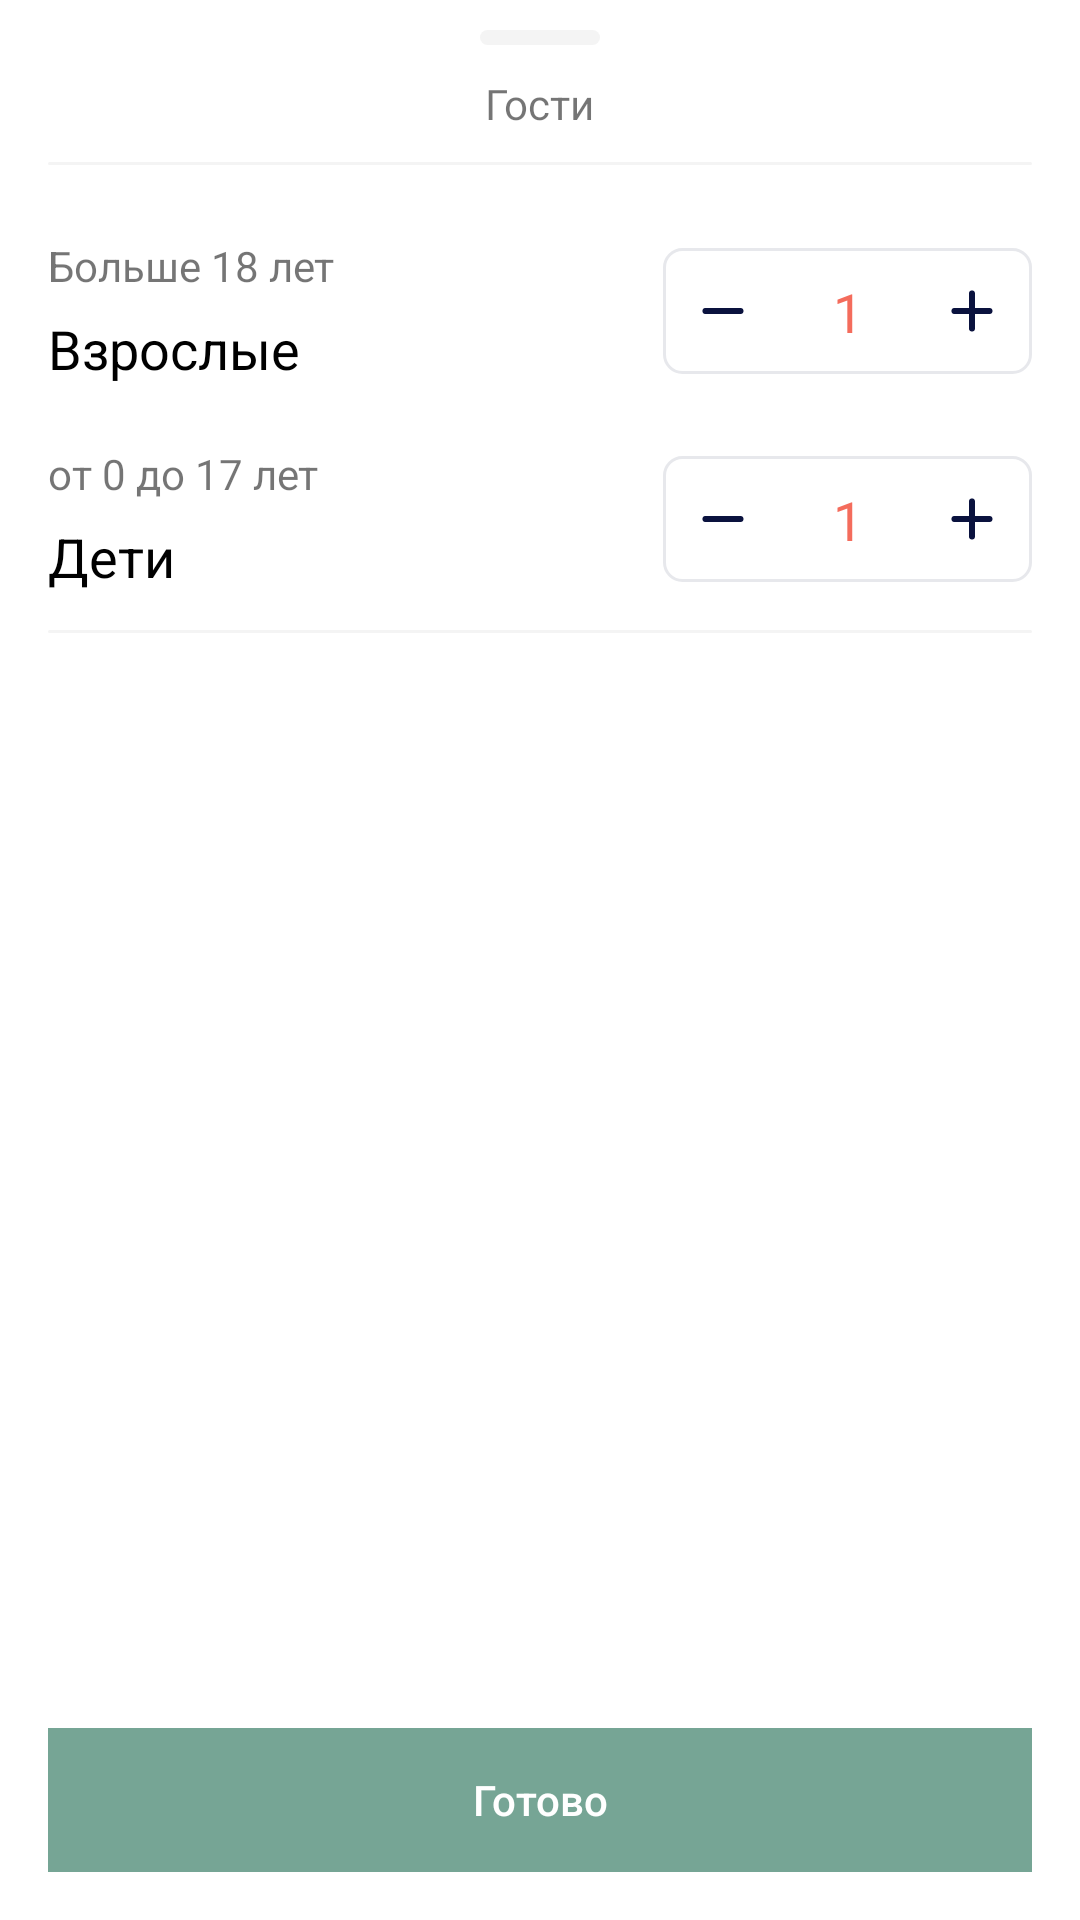

Here is an Android app screen rendered from its layout file. Give the layout XML and the strings, colors and styles it references.
<!-- AndroidManifest.xml: application theme Theme.GID -->
<!-- res/layout/bottom_sheet_select_guest.xml -->
<?xml version="1.0" encoding="utf-8"?>
<androidx.constraintlayout.widget.ConstraintLayout xmlns:android="http://schemas.android.com/apk/res/android"
    xmlns:app="http://schemas.android.com/apk/res-auto"
    xmlns:tools="http://schemas.android.com/tools"
    android:layout_width="match_parent"
    android:layout_height="match_parent">

    <View
        android:id="@+id/line1"
        android:layout_width="40dp"
        android:layout_height="5dp"
        android:layout_marginTop="10dp"
        android:background="@drawable/bg_gray_darken"
        app:layout_constraintEnd_toEndOf="parent"
        app:layout_constraintStart_toStartOf="parent"
        app:layout_constraintTop_toTopOf="parent" />

    <TextView
        android:id="@+id/textView2"
        android:layout_width="wrap_content"
        android:layout_height="wrap_content"
        android:text="Гости"
        android:layout_marginTop="10dp"
        app:layout_constraintEnd_toEndOf="parent"
        app:layout_constraintStart_toStartOf="parent"
        app:layout_constraintTop_toBottomOf="@+id/line1" />

    <View
        android:id="@+id/line"
        android:layout_width="0dp"
        android:layout_height="1dp"
        android:layout_marginTop="10dp"
        android:layout_marginStart="16dp"
        android:layout_marginEnd="16dp"
        android:background="@drawable/bg_gray_darken"
        app:layout_constraintEnd_toEndOf="parent"
        app:layout_constraintStart_toStartOf="parent"
        app:layout_constraintTop_toBottomOf="@+id/textView2" />

    <TextView
        android:id="@+id/text1"
        android:layout_width="wrap_content"
        android:layout_height="wrap_content"
        android:text="Больше 18 лет"
        android:layout_marginTop="24dp"
        app:layout_constraintStart_toStartOf="@+id/line"
        app:layout_constraintTop_toBottomOf="@+id/line" />

    <TextView
        android:id="@+id/text2"
        android:layout_width="wrap_content"
        android:layout_height="wrap_content"
        android:layout_marginTop="6dp"
        android:text="Взрослые"
        android:textSize="18sp"
        android:textColor="@color/black"
        app:layout_constraintStart_toStartOf="@+id/line"
        app:layout_constraintTop_toBottomOf="@+id/text1" />

    <androidx.constraintlayout.widget.ConstraintLayout
        android:id="@+id/linearLayoutCompat2"
        android:layout_width="123dp"
        android:layout_height="42dp"
        android:gravity="center_vertical"
        android:background="@drawable/bg_stroke_gray_darken"
        app:layout_constraintBottom_toBottomOf="@+id/text2"
        app:layout_constraintEnd_toEndOf="@+id/line"
        app:layout_constraintTop_toTopOf="@+id/text1">

        <ImageView
            android:id="@+id/adultMinus"
            android:layout_width="40dp"
            android:layout_height="0dp"
            android:scaleType="center"
            android:src="@drawable/ic_minus_active"
            app:layout_constraintBottom_toBottomOf="parent"
            app:layout_constraintStart_toStartOf="parent"
            app:layout_constraintTop_toTopOf="parent" />

        <TextView
            android:id="@+id/adultCount"
            android:layout_width="wrap_content"
            android:layout_height="wrap_content"
            android:layout_gravity="center"
            android:text="1"
            android:textColor="#F46C5C"
            android:textSize="18sp"
            app:layout_constraintBottom_toBottomOf="parent"
            app:layout_constraintEnd_toEndOf="parent"
            app:layout_constraintStart_toStartOf="parent"
            app:layout_constraintTop_toTopOf="parent" />

        <ImageView
            android:id="@+id/adultPlus"
            android:layout_width="40dp"
            android:layout_height="0dp"
            android:layout_gravity="end"
            android:scaleType="center"
            android:src="@drawable/ic_plus"
            app:layout_constraintBottom_toBottomOf="parent"
            app:layout_constraintEnd_toEndOf="parent"
            app:layout_constraintTop_toTopOf="parent" />

    </androidx.constraintlayout.widget.ConstraintLayout>

    <androidx.constraintlayout.widget.ConstraintLayout
        android:id="@+id/linearLayoutCompat3"
        android:layout_width="123dp"
        android:layout_height="42dp"
        android:background="@drawable/bg_stroke_gray_darken"
        android:gravity="center_vertical"
        app:layout_constraintBottom_toBottomOf="@+id/text4"
        app:layout_constraintEnd_toEndOf="@+id/line"
        app:layout_constraintTop_toTopOf="@+id/text3">

        <ImageView
            android:id="@+id/childMinus"
            android:layout_width="40dp"
            android:layout_height="0dp"
            android:scaleType="center"
            android:src="@drawable/ic_minus_active"
            app:layout_constraintBottom_toBottomOf="parent"
            app:layout_constraintStart_toStartOf="parent"
            app:layout_constraintTop_toTopOf="parent" />

        <TextView
            android:id="@+id/childCount"
            android:layout_width="wrap_content"
            android:layout_height="wrap_content"
            android:layout_gravity="center"
            android:text="1"
            android:textColor="#F46C5C"
            android:textSize="18sp"
            app:layout_constraintBottom_toBottomOf="parent"
            app:layout_constraintEnd_toEndOf="parent"
            app:layout_constraintStart_toStartOf="parent"
            app:layout_constraintTop_toTopOf="parent" />

        <ImageView
            android:id="@+id/childPlus"
            android:layout_width="40dp"
            android:layout_height="0dp"
            android:layout_gravity="end"
            android:scaleType="center"
            android:src="@drawable/ic_plus"
            app:layout_constraintBottom_toBottomOf="parent"
            app:layout_constraintEnd_toEndOf="parent"
            app:layout_constraintTop_toTopOf="parent" />

    </androidx.constraintlayout.widget.ConstraintLayout>

    <TextView
        android:id="@+id/text3"
        android:layout_width="wrap_content"
        android:layout_height="wrap_content"
        android:text="от 0 до 17 лет"
        android:layout_marginTop="20dp"
        app:layout_constraintStart_toStartOf="@+id/line"
        app:layout_constraintTop_toBottomOf="@+id/text2" />

    <TextView
        android:id="@+id/text4"
        android:layout_width="wrap_content"
        android:layout_height="wrap_content"
        android:text="Дети"
        android:layout_marginTop="6dp"
        android:textColor="@color/black"
        android:textSize="18sp"
        app:layout_constraintStart_toStartOf="@+id/line"
        app:layout_constraintTop_toBottomOf="@+id/text3" />

    <View
        android:id="@+id/line2"
        android:layout_width="0dp"
        android:layout_height="1dp"
        android:layout_marginStart="16dp"
        android:layout_marginTop="16dp"
        android:layout_marginEnd="16dp"
        android:background="@drawable/bg_gray_darken"
        app:layout_constraintEnd_toEndOf="parent"
        app:layout_constraintHorizontal_bias="0.0"
        app:layout_constraintStart_toStartOf="parent"
        app:layout_constraintTop_toBottomOf="@+id/linearLayoutCompat3" />

    <androidx.core.widget.NestedScrollView
        android:layout_width="0dp"
        android:layout_height="wrap_content"
        app:layout_constraintEnd_toEndOf="parent"
        app:layout_constraintStart_toStartOf="parent"
        app:layout_constraintTop_toBottomOf="@+id/line2">

        <androidx.recyclerview.widget.RecyclerView
            android:id="@+id/recyclerChild"
            android:layout_width="match_parent"
            android:layout_height="wrap_content"
            android:orientation="vertical"
            android:paddingBottom="60dp"
            app:layoutManager="androidx.recyclerview.widget.LinearLayoutManager"
            tools:listitem="@layout/item_child_guest" />

    </androidx.core.widget.NestedScrollView>

    <androidx.appcompat.widget.AppCompatButton
        android:layout_width="match_parent"
        android:layout_height="wrap_content"
        android:background="#76A595"
        android:gravity="center"
        android:layout_marginStart="16dp"
        android:layout_marginEnd="16dp"
        android:layout_marginBottom="16dp"
        android:outlineProvider="none"
        android:text="Готово"
        android:textAllCaps="false"
        android:textColor="@color/white"
        app:layout_constraintBottom_toBottomOf="parent"
        app:layout_constraintEnd_toEndOf="parent"
        app:layout_constraintStart_toStartOf="parent" />

</androidx.constraintlayout.widget.ConstraintLayout>
<!-- res/layout/item_child_guest.xml (included above) -->
<?xml version="1.0" encoding="utf-8"?>
<androidx.constraintlayout.widget.ConstraintLayout xmlns:android="http://schemas.android.com/apk/res/android"
    xmlns:tools="http://schemas.android.com/tools"
    android:layout_width="match_parent"
    android:layout_height="wrap_content"
    xmlns:app="http://schemas.android.com/apk/res-auto">

    <ImageView
        android:id="@+id/imageView3"
        android:layout_width="wrap_content"
        android:layout_height="wrap_content"
        android:layout_marginStart="16dp"
        android:src="@drawable/ic_child"
        app:layout_constraintBottom_toBottomOf="parent"
        app:layout_constraintStart_toStartOf="parent"
        app:layout_constraintTop_toTopOf="parent" />

    <TextView
        android:id="@+id/text4"
        android:layout_width="wrap_content"
        android:layout_height="wrap_content"
        android:layout_marginTop="6dp"
        android:text="1 Ребенок"
        android:layout_marginStart="10dp"
        android:textColor="@color/black"
        android:textSize="18sp"
        app:layout_constraintBottom_toBottomOf="@+id/linearLayoutCompat3"
        app:layout_constraintStart_toEndOf="@+id/imageView3"
        app:layout_constraintTop_toTopOf="@+id/linearLayoutCompat3"
        app:layout_constraintVertical_bias="0.166" />

    <androidx.constraintlayout.widget.ConstraintLayout
        android:id="@+id/linearLayoutCompat3"
        android:layout_width="123dp"
        android:layout_height="42dp"
        android:layout_marginTop="16dp"
        android:layout_marginBottom="16dp"
        android:layout_marginEnd="16dp"
        app:layout_constraintBottom_toBottomOf="parent"
        android:background="@drawable/bg_stroke_gray_darken"
        android:gravity="center_vertical"
        app:layout_constraintEnd_toEndOf="parent"
        app:layout_constraintTop_toTopOf="parent">

        <ImageView
            android:id="@+id/childMinus"
            android:layout_width="40dp"
            android:layout_height="0dp"
            android:scaleType="center"
            android:src="@drawable/ic_minus_active"
            app:layout_constraintBottom_toBottomOf="parent"
            app:layout_constraintStart_toStartOf="parent"
            app:layout_constraintTop_toTopOf="parent" />

        <TextView
            android:id="@+id/childCount"
            android:layout_width="wrap_content"
            android:layout_height="wrap_content"
            android:layout_gravity="center"
            android:text="1"
            android:textColor="#F46C5C"
            android:textSize="18sp"
            app:layout_constraintBottom_toBottomOf="parent"
            app:layout_constraintEnd_toEndOf="parent"
            app:layout_constraintStart_toStartOf="parent"
            app:layout_constraintTop_toTopOf="parent" />

        <ImageView
            android:id="@+id/childPlus"
            android:layout_width="40dp"
            android:layout_height="0dp"
            android:layout_gravity="end"
            android:scaleType="center"
            android:src="@drawable/ic_plus"
            app:layout_constraintBottom_toBottomOf="parent"
            app:layout_constraintEnd_toEndOf="parent"
            app:layout_constraintTop_toTopOf="parent" />

    </androidx.constraintlayout.widget.ConstraintLayout>

</androidx.constraintlayout.widget.ConstraintLayout>
<!-- resources referenced by this layout -->
<resources>
  <color name="black">#FF000000</color>
  <color name="white">#FFFFFFFF</color>
  <!-- drawable bg_gray_darken (drawable) -->
  <?xml version="1.0" encoding="utf-8"?>
  <shape xmlns:android="http://schemas.android.com/apk/res/android">
      <solid android:color="@color/bg_item_room"/>
      <corners android:radius="6dp"/>
  </shape>
  <!-- drawable bg_stroke_gray_darken (drawable) -->
  <?xml version="1.0" encoding="utf-8"?>
  <shape xmlns:android="http://schemas.android.com/apk/res/android">
      <stroke android:width="1dp" android:color="#E7E8EC"/>
      <corners android:radius="6dp"/>
  </shape>
  <!-- drawable ic_child (drawable) -->
  <vector xmlns:android="http://schemas.android.com/apk/res/android"
      android:width="24dp"
      android:height="24dp"
      android:viewportWidth="24"
      android:viewportHeight="24">
    <path
        android:pathData="M20,21V19C20,17.9391 19.5786,16.9217 18.8284,16.1716C18.0783,15.4214 17.0609,15 16,15H8C6.9391,15 5.9217,15.4214 5.1716,16.1716C4.4214,16.9217 4,17.9391 4,19V21"
        android:strokeLineJoin="round"
        android:strokeWidth="2"
        android:fillColor="#00000000"
        android:strokeColor="#F46C5C"
        android:strokeLineCap="round"/>
    <path
        android:pathData="M12,11C14.2091,11 16,9.2091 16,7C16,4.7909 14.2091,3 12,3C9.7909,3 8,4.7909 8,7C8,9.2091 9.7909,11 12,11Z"
        android:strokeLineJoin="round"
        android:strokeWidth="2"
        android:fillColor="#00000000"
        android:strokeColor="#F46C5C"
        android:strokeLineCap="round"/>
  </vector>
  <!-- drawable ic_minus_active (drawable) -->
  <vector xmlns:android="http://schemas.android.com/apk/res/android"
      android:width="14dp"
      android:height="2dp"
      android:viewportWidth="14"
      android:viewportHeight="2">
    <path
        android:pathData="M1.1666,1H12.8333"
        android:strokeLineJoin="round"
        android:strokeWidth="2"
        android:fillColor="#00000000"
        android:strokeColor="#0A123E"
        android:strokeLineCap="round"/>
  </vector>
  <!-- drawable ic_plus (drawable) -->
  <vector xmlns:android="http://schemas.android.com/apk/res/android"
      android:width="20dp"
      android:height="20dp"
      android:viewportWidth="20"
      android:viewportHeight="20">
    <path
        android:pathData="M10,4.1665V15.8332"
        android:strokeLineJoin="round"
        android:strokeWidth="2"
        android:fillColor="#00000000"
        android:strokeColor="#0A123E"
        android:strokeLineCap="round"/>
    <path
        android:pathData="M4.1666,10H15.8333"
        android:strokeLineJoin="round"
        android:strokeWidth="2"
        android:fillColor="#00000000"
        android:strokeColor="#0A123E"
        android:strokeLineCap="round"/>
  </vector>
  <style name="Theme.GID" parent="Theme.MaterialComponents.Light.DarkActionBar">
          
  
          <item name="colorPrimary">@color/pine_green</item>
          <item name="colorPrimaryVariant">@color/pine_green</item>
          <item name="colorOnPrimary">@color/white</item>
          
          <item name="colorSecondary">@color/teal_200</item>
          <item name="colorSecondaryVariant">@color/teal_700</item>
          <item name="colorOnSecondary">@color/white</item>
          
          <item name="android:statusBarColor" tools:targetApi="l">?attr/colorPrimaryVariant</item>
          
  
          <item name="android:forceDarkAllowed" tools:targetApi="q">false</item>
          <item name="bottomSheetDialogTheme">@style/BottomSheetDialog</item>
      </style>
  <color name="bg_item_room">#F4F4F4</color>
  <color name="pine_green">#76A595</color>
  <color name="teal_200">#FF03DAC5</color>
  <color name="teal_700">#FF018786</color>
  <style name="BottomSheetDialog" parent="@style/ThemeOverlay.MaterialComponents.BottomSheetDialog">
          <item name="bottomSheetStyle">@style/BottomSheet</item>
          <item name="android:colorBackground">@color/white</item>
      </style>
  <style name="BottomSheet" parent="Widget.MaterialComponents.BottomSheet.Modal">
          <item name="backgroundTint">@android:color/transparent</item>
      </style>
</resources>
